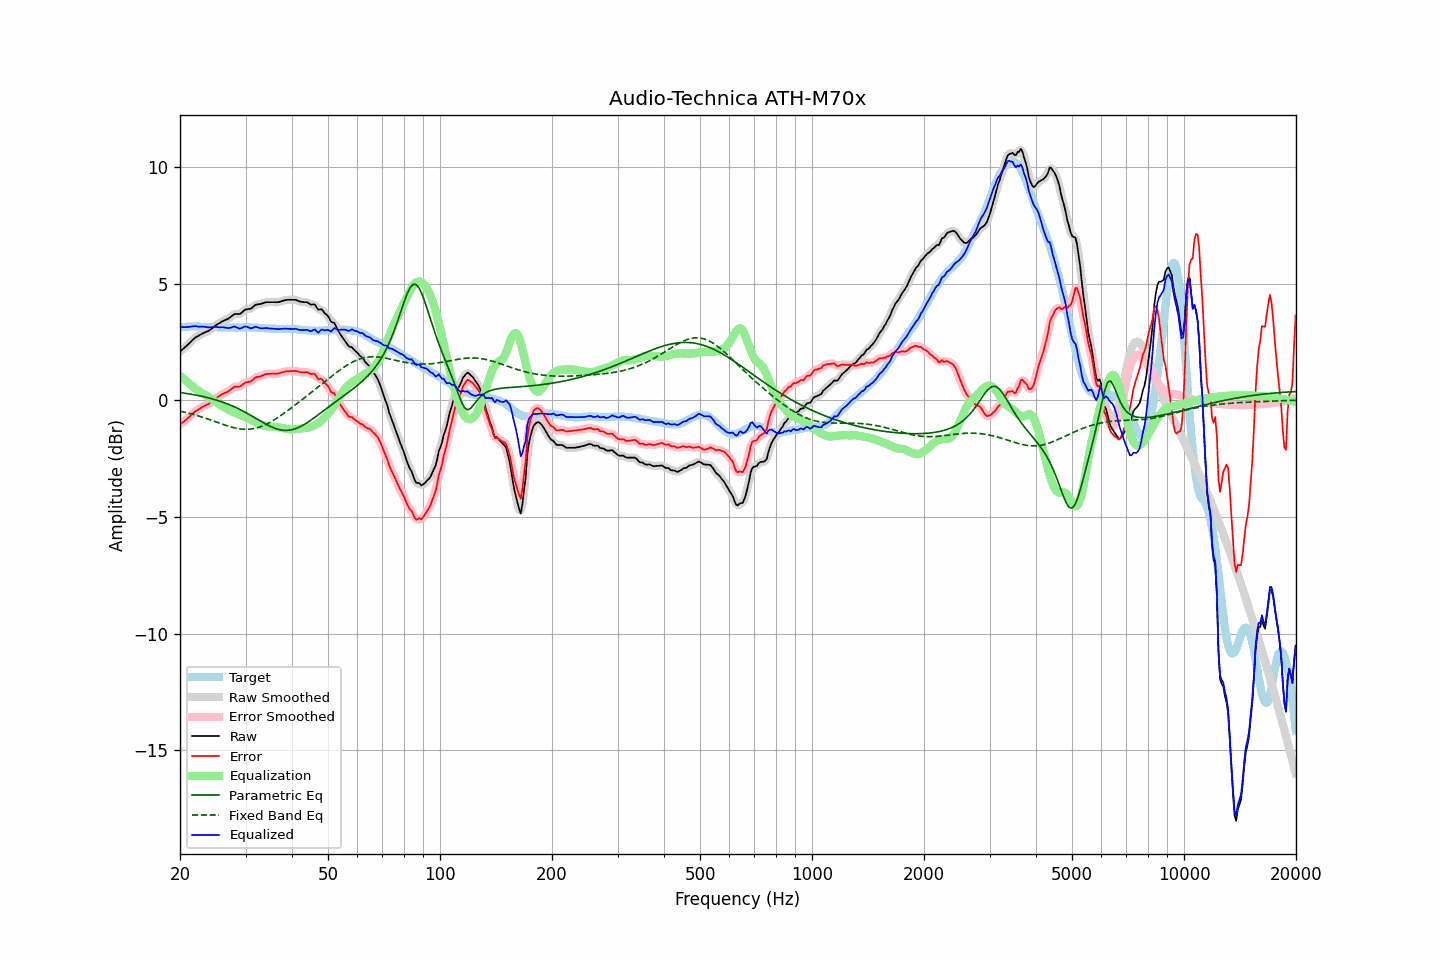

The table this chart was drawn from, first rows:
frequency, raw, error, smoothed, error_smoothed, equalization, parametric_eq, fixed_band_eq, equalized_raw, equalized_smoothed, target
20.00, 2.08, -1.04, 2.08, -1.04, 1.06, 0.33, -0.47, 3.14, 3.14, 3.12
20.20, 2.14, -0.99, 2.14, -0.99, 0.99, 0.32, -0.48, 3.13, 3.13, 3.13
20.40, 2.20, -0.94, 2.20, -0.94, 0.93, 0.31, -0.50, 3.13, 3.13, 3.14
20.61, 2.26, -0.88, 2.26, -0.88, 0.87, 0.30, -0.52, 3.13, 3.13, 3.14
20.81, 2.32, -0.83, 2.32, -0.82, 0.81, 0.29, -0.53, 3.13, 3.13, 3.15
21.02, 2.39, -0.76, 2.39, -0.76, 0.75, 0.28, -0.55, 3.14, 3.14, 3.15
21.23, 2.45, -0.71, 2.46, -0.70, 0.69, 0.27, -0.57, 3.14, 3.15, 3.16
21.44, 2.52, -0.64, 2.52, -0.63, 0.64, 0.26, -0.59, 3.16, 3.16, 3.16
21.66, 2.59, -0.57, 2.59, -0.57, 0.58, 0.24, -0.60, 3.17, 3.17, 3.16
21.87, 2.65, -0.51, 2.65, -0.51, 0.52, 0.23, -0.62, 3.17, 3.17, 3.16
22.09, 2.71, -0.46, 2.70, -0.46, 0.47, 0.22, -0.64, 3.18, 3.17, 3.17
22.31, 2.74, -0.42, 2.75, -0.42, 0.42, 0.20, -0.66, 3.16, 3.16, 3.17
22.54, 2.78, -0.38, 2.78, -0.37, 0.37, 0.19, -0.69, 3.15, 3.16, 3.16
22.76, 2.82, -0.32, 2.82, -0.33, 0.33, 0.18, -0.71, 3.15, 3.15, 3.15
22.99, 2.86, -0.28, 2.86, -0.29, 0.29, 0.16, -0.73, 3.15, 3.15, 3.15
23.22, 2.89, -0.25, 2.89, -0.25, 0.26, 0.15, -0.75, 3.15, 3.15, 3.14
23.45, 2.92, -0.21, 2.92, -0.22, 0.22, 0.13, -0.77, 3.14, 3.14, 3.13
23.69, 2.95, -0.18, 2.95, -0.18, 0.18, 0.11, -0.80, 3.13, 3.13, 3.13
23.92, 2.98, -0.15, 2.99, -0.15, 0.13, 0.10, -0.82, 3.12, 3.12, 3.13
24.16, 3.03, -0.10, 3.03, -0.10, 0.09, 0.08, -0.85, 3.12, 3.12, 3.13
24.40, 3.08, -0.05, 3.08, -0.05, 0.04, 0.06, -0.87, 3.12, 3.13, 3.13
24.65, 3.14, 0.01, 3.14, 0.01, -0.01, 0.04, -0.89, 3.13, 3.13, 3.13
24.89, 3.20, 0.07, 3.20, 0.06, -0.06, 0.02, -0.92, 3.14, 3.14, 3.13
25.14, 3.24, 0.11, 3.24, 0.11, -0.11, -0.00, -0.94, 3.13, 3.13, 3.13
25.39, 3.28, 0.16, 3.29, 0.16, -0.16, -0.02, -0.97, 3.13, 3.13, 3.12
25.65, 3.32, 0.20, 3.33, 0.21, -0.20, -0.05, -0.99, 3.12, 3.13, 3.12
25.91, 3.37, 0.25, 3.36, 0.25, -0.24, -0.07, -1.02, 3.13, 3.13, 3.12
26.16, 3.40, 0.28, 3.40, 0.28, -0.28, -0.09, -1.04, 3.12, 3.12, 3.12
26.43, 3.43, 0.31, 3.43, 0.31, -0.32, -0.12, -1.07, 3.11, 3.11, 3.12
26.69, 3.46, 0.35, 3.46, 0.34, -0.36, -0.15, -1.09, 3.10, 3.10, 3.12
26.96, 3.49, 0.38, 3.50, 0.38, -0.40, -0.17, -1.11, 3.09, 3.09, 3.12
27.23, 3.54, 0.43, 3.54, 0.43, -0.44, -0.20, -1.13, 3.10, 3.10, 3.11
27.50, 3.59, 0.48, 3.60, 0.48, -0.47, -0.23, -1.15, 3.12, 3.12, 3.11
27.77, 3.65, 0.54, 3.65, 0.53, -0.50, -0.26, -1.17, 3.15, 3.14, 3.11
28.05, 3.69, 0.58, 3.68, 0.57, -0.53, -0.29, -1.19, 3.16, 3.15, 3.11
28.33, 3.69, 0.58, 3.69, 0.58, -0.57, -0.32, -1.20, 3.13, 3.13, 3.11
28.62, 3.69, 0.58, 3.69, 0.58, -0.60, -0.35, -1.21, 3.10, 3.10, 3.11
28.90, 3.69, 0.57, 3.70, 0.59, -0.62, -0.39, -1.22, 3.07, 3.08, 3.12
29.19, 3.73, 0.61, 3.74, 0.62, -0.65, -0.42, -1.23, 3.08, 3.09, 3.12
29.48, 3.79, 0.68, 3.79, 0.67, -0.67, -0.46, -1.24, 3.12, 3.12, 3.12
29.78, 3.85, 0.73, 3.84, 0.72, -0.70, -0.49, -1.25, 3.15, 3.15, 3.13
30.08, 3.89, 0.77, 3.88, 0.76, -0.73, -0.53, -1.25, 3.16, 3.15, 3.12
30.38, 3.90, 0.78, 3.90, 0.78, -0.77, -0.57, -1.25, 3.14, 3.13, 3.12
30.68, 3.91, 0.79, 3.91, 0.79, -0.81, -0.61, -1.24, 3.11, 3.11, 3.12
30.99, 3.92, 0.80, 3.93, 0.81, -0.84, -0.65, -1.24, 3.08, 3.09, 3.12
31.30, 3.97, 0.85, 3.98, 0.86, -0.88, -0.69, -1.23, 3.09, 3.10, 3.12
31.61, 4.03, 0.91, 4.03, 0.91, -0.91, -0.73, -1.22, 3.12, 3.12, 3.12
31.93, 4.09, 0.97, 4.08, 0.96, -0.94, -0.77, -1.20, 3.15, 3.14, 3.12
32.24, 4.10, 1.00, 4.10, 0.99, -0.97, -0.81, -1.18, 3.13, 3.13, 3.10
32.57, 4.11, 1.01, 4.12, 1.01, -1.01, -0.85, -1.16, 3.10, 3.11, 3.10
32.89, 4.12, 1.02, 4.12, 1.03, -1.04, -0.89, -1.14, 3.08, 3.08, 3.10
33.22, 4.14, 1.05, 4.14, 1.05, -1.07, -0.93, -1.11, 3.08, 3.08, 3.09
33.55, 4.16, 1.07, 4.17, 1.08, -1.08, -0.97, -1.08, 3.08, 3.08, 3.09
33.89, 4.19, 1.12, 4.19, 1.11, -1.10, -1.01, -1.05, 3.09, 3.09, 3.08
34.23, 4.20, 1.13, 4.20, 1.12, -1.11, -1.04, -1.02, 3.09, 3.09, 3.07
34.57, 4.20, 1.13, 4.20, 1.13, -1.12, -1.08, -0.98, 3.08, 3.08, 3.07
34.92, 4.20, 1.13, 4.20, 1.13, -1.13, -1.11, -0.95, 3.07, 3.07, 3.07
35.27, 4.20, 1.13, 4.20, 1.13, -1.13, -1.15, -0.91, 3.07, 3.07, 3.07
35.62, 4.20, 1.14, 4.20, 1.14, -1.14, -1.18, -0.87, 3.06, 3.06, 3.07
35.97, 4.20, 1.14, 4.20, 1.14, -1.14, -1.20, -0.82, 3.06, 3.06, 3.06
... 635 more rows
